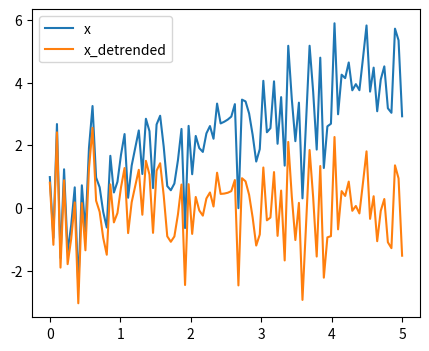

Python code for this plot:
%matplotlib inline

import numpy as np
t = np.linspace(0, 5, 100)
x = t + np.random.normal(size=100)

from scipy import signal
x_detrended = signal.detrend(x)

from matplotlib import pyplot as plt
plt.figure(figsize=(5, 4))
plt.plot(t, x, label="x")
plt.plot(t, x_detrended, label="x_detrended")
plt.legend(loc='best')
plt.show()